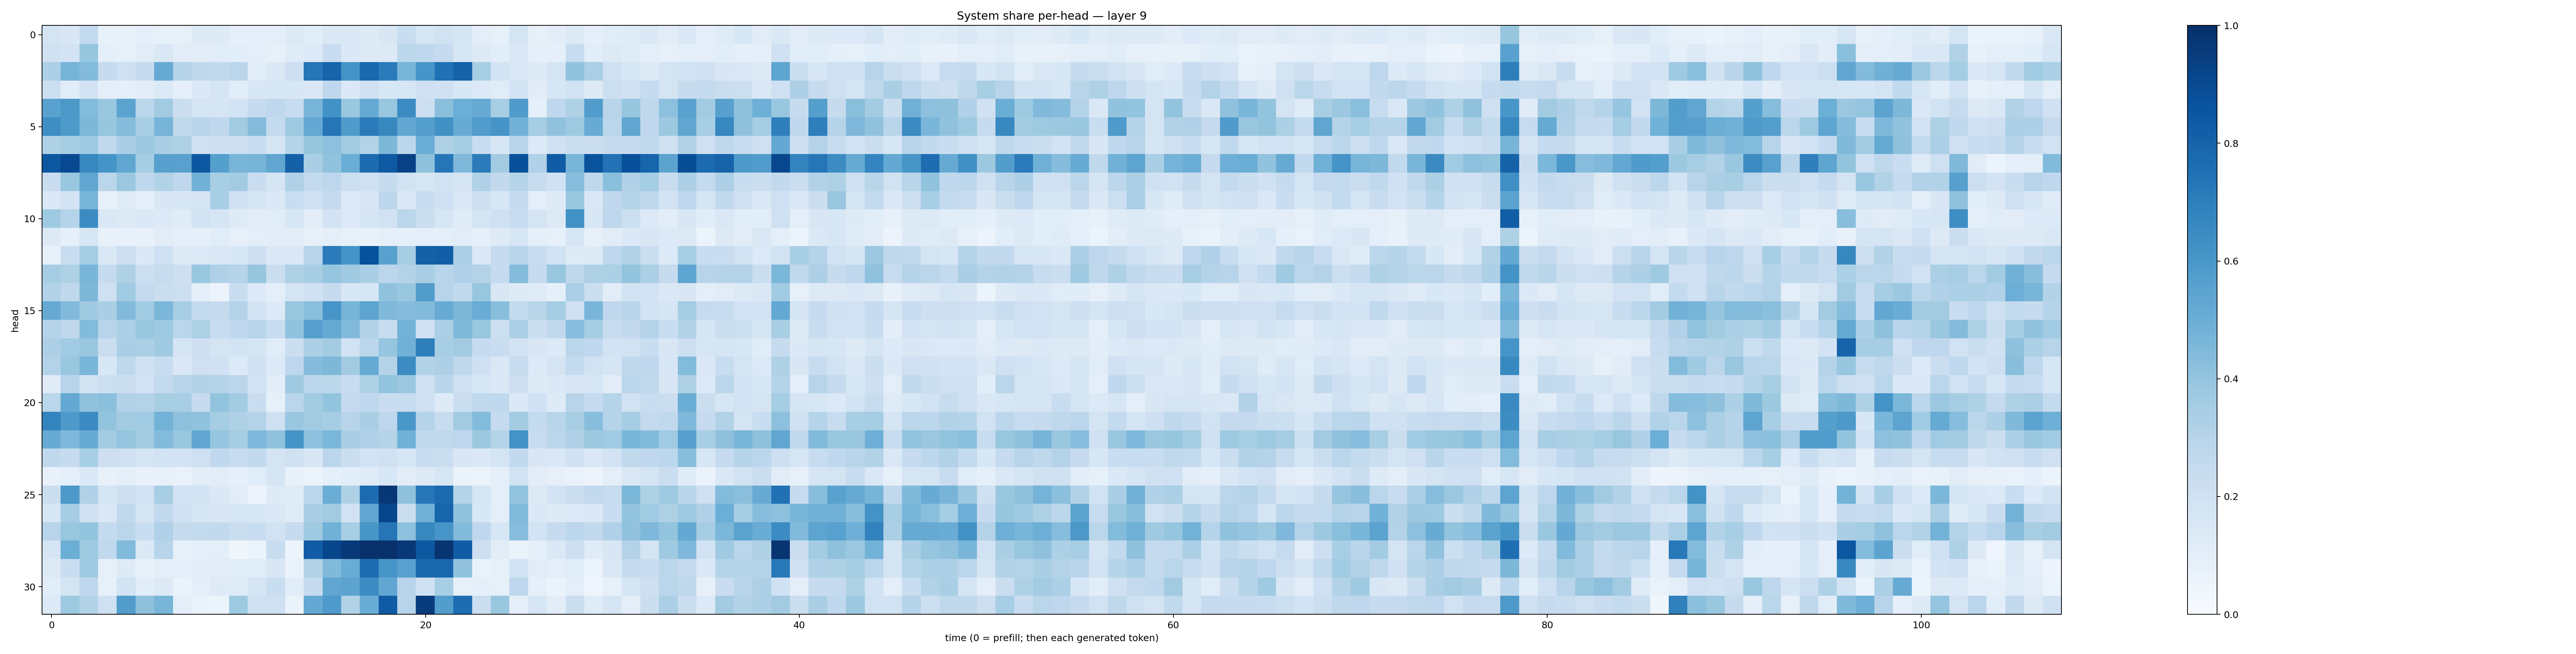

Data behind this chart, as committed beside it:
0.17444685, 0.1485829, 0.25707948, 0.07617282, 0.07354917, 0.08820647, 0.08578413, 0.084384836, 0.13130057, 0.1217952, 0.08779, 0.09717245, 0.10018999, 0.13003194, 0.10773838, 0.14159521, 0.14090785, 0.12423376, 0.15179898, 0.23433863, 0.1607123, 0.19242238, 0.16794777, 0.098318666
0.1969, 0.1815, 0.3912, 0.08997, 0.08585, 0.1097, 0.1434, 0.1116, 0.1096, 0.1155, 0.1061, 0.09427, 0.08552, 0.1179, 0.1344, 0.2278, 0.1374, 0.1313, 0.1322, 0.2783, 0.2679, 0.2463, 0.1619, 0.1268
0.3282, 0.4706, 0.4399, 0.2466, 0.2094, 0.2433, 0.5135, 0.3039, 0.2721, 0.2635, 0.2841, 0.1074, 0.1451, 0.211, 0.7282, 0.7989, 0.6171, 0.7785, 0.7104, 0.4665, 0.6087, 0.7494, 0.8078, 0.3424
0.2151, 0.114, 0.1823, 0.0966, 0.09196, 0.1027, 0.1363, 0.09013, 0.1406, 0.1699, 0.1064, 0.1547, 0.1556, 0.1553, 0.1462, 0.2661, 0.1401, 0.2042, 0.1533, 0.1568, 0.2083, 0.2005, 0.1537, 0.133
0.551, 0.5968, 0.4408, 0.3891, 0.5482, 0.2867, 0.3632, 0.2201, 0.1737, 0.1701, 0.1871, 0.2442, 0.2657, 0.2346, 0.4667, 0.6232, 0.3835, 0.5124, 0.3891, 0.6457, 0.2157, 0.4229, 0.4963, 0.5129
0.6367, 0.5887, 0.4554, 0.3914, 0.4373, 0.3419, 0.4714, 0.2656, 0.2897, 0.2675, 0.3599, 0.4374, 0.2563, 0.3734, 0.5199, 0.7286, 0.5859, 0.708, 0.662, 0.5306, 0.5686, 0.628, 0.5086, 0.5764
0.324, 0.3507, 0.3733, 0.2648, 0.3386, 0.3758, 0.3393, 0.3223, 0.2079, 0.2122, 0.2146, 0.2361, 0.1717, 0.2988, 0.3943, 0.4148, 0.363, 0.3052, 0.4548, 0.2779, 0.5031, 0.322, 0.3528, 0.2349
0.8492, 0.8991, 0.6604, 0.6151, 0.5313, 0.3527, 0.5588, 0.5579, 0.8503, 0.5652, 0.4657, 0.4722, 0.533, 0.8106, 0.3381, 0.4033, 0.5007, 0.7702, 0.8406, 0.9298, 0.4139, 0.7276, 0.4527, 0.7095
0.2283, 0.3895, 0.534, 0.2862, 0.381, 0.2686, 0.3125, 0.2673, 0.481, 0.3419, 0.3595, 0.2304, 0.1651, 0.32, 0.2568, 0.2758, 0.216, 0.2011, 0.2426, 0.1939, 0.1637, 0.1928, 0.1746, 0.3199
0.1433, 0.1826, 0.4686, 0.07425, 0.1193, 0.08745, 0.1486, 0.1555, 0.168, 0.3447, 0.198, 0.1724, 0.1394, 0.2289, 0.2017, 0.253, 0.1348, 0.1507, 0.2786, 0.1422, 0.228, 0.2029, 0.1442, 0.2136
0.3717, 0.3012, 0.647, 0.1453, 0.1324, 0.1462, 0.1355, 0.1201, 0.1894, 0.1675, 0.1212, 0.1023, 0.1152, 0.1576, 0.105, 0.1836, 0.135, 0.1707, 0.1894, 0.2889, 0.2255, 0.1577, 0.1174, 0.174
0.1287, 0.09079, 0.1574, 0.07292, 0.07676, 0.07645, 0.1124, 0.09489, 0.09348, 0.1137, 0.07814, 0.09471, 0.1039, 0.1018, 0.07898, 0.09659, 0.08464, 0.07711, 0.08942, 0.08925, 0.1015, 0.1007, 0.1128, 0.08691
0.07191, 0.2283, 0.3533, 0.1418, 0.213, 0.1382, 0.2051, 0.132, 0.1347, 0.1458, 0.1552, 0.2144, 0.1442, 0.1428, 0.2945, 0.7086, 0.6125, 0.872, 0.5552, 0.3496, 0.8119, 0.8188, 0.3343, 0.1412
0.3485, 0.3239, 0.4636, 0.2481, 0.3224, 0.2167, 0.2381, 0.2111, 0.3851, 0.3188, 0.2993, 0.3912, 0.2222, 0.3234, 0.3498, 0.3984, 0.3687, 0.3389, 0.2784, 0.3052, 0.3397, 0.2922, 0.3166, 0.3071
0.3137, 0.2719, 0.4544, 0.2064, 0.3659, 0.2513, 0.2236, 0.2177, 0.09477, 0.05566, 0.2298, 0.1332, 0.09983, 0.1741, 0.1956, 0.2455, 0.1623, 0.163, 0.4083, 0.3861, 0.5727, 0.2952, 0.2636, 0.3886
0.5121, 0.4424, 0.3709, 0.3372, 0.4437, 0.3646, 0.4596, 0.3438, 0.2544, 0.2444, 0.3082, 0.1866, 0.1357, 0.3898, 0.424, 0.6081, 0.4695, 0.5413, 0.4474, 0.4369, 0.4434, 0.5079, 0.456, 0.504
0.3046, 0.2712, 0.4401, 0.2963, 0.3248, 0.3841, 0.3727, 0.2852, 0.3218, 0.2366, 0.2692, 0.2911, 0.2357, 0.4061, 0.5618, 0.5176, 0.4432, 0.3159, 0.2401, 0.4769, 0.2019, 0.3351, 0.4464, 0.3896
0.3269, 0.3672, 0.3881, 0.2235, 0.3396, 0.3329, 0.3689, 0.1656, 0.2146, 0.1766, 0.1842, 0.1645, 0.1159, 0.2249, 0.3261, 0.3583, 0.1923, 0.2812, 0.3977, 0.4828, 0.6972, 0.3464, 0.3629, 0.2461
0.3073, 0.3839, 0.4633, 0.1526, 0.2703, 0.1983, 0.2378, 0.1435, 0.2094, 0.2003, 0.1337, 0.2, 0.1344, 0.2755, 0.4365, 0.4536, 0.3605, 0.5194, 0.3071, 0.6454, 0.3107, 0.326, 0.2727, 0.2061
0.1195, 0.2968, 0.1886, 0.217, 0.2195, 0.182, 0.2556, 0.2959, 0.31, 0.2992, 0.2834, 0.1932, 0.1031, 0.3672, 0.283, 0.2791, 0.241, 0.3215, 0.4023, 0.379, 0.2109, 0.2923, 0.2097, 0.1618
0.2857, 0.5227, 0.4077, 0.4181, 0.3121, 0.3077, 0.3432, 0.3464, 0.2436, 0.4006, 0.3567, 0.227, 0.08265, 0.2884, 0.3598, 0.4018, 0.2536, 0.2664, 0.2296, 0.2352, 0.1968, 0.1243, 0.2191, 0.2632
0.6784, 0.5916, 0.6502, 0.402, 0.3573, 0.3634, 0.4769, 0.4164, 0.4046, 0.3532, 0.3223, 0.3066, 0.2064, 0.3848, 0.3631, 0.3502, 0.2951, 0.3364, 0.277, 0.5978, 0.3027, 0.2394, 0.3622, 0.4384
0.5147, 0.4505, 0.5083, 0.3589, 0.3955, 0.3594, 0.44, 0.3876, 0.5326, 0.395, 0.3501, 0.4494, 0.4094, 0.6149, 0.4167, 0.4589, 0.3398, 0.3178, 0.3008, 0.4868, 0.262, 0.2621, 0.2738, 0.3783
0.2718, 0.2494, 0.346, 0.2134, 0.2082, 0.1712, 0.1841, 0.1832, 0.208, 0.2659, 0.237, 0.2578, 0.1739, 0.1982, 0.1489, 0.2822, 0.2255, 0.1859, 0.1984, 0.1625, 0.2313, 0.2207, 0.1508, 0.1381
0.07415, 0.09257, 0.14, 0.07206, 0.08713, 0.07132, 0.07408, 0.0701, 0.1017, 0.1106, 0.0887, 0.1156, 0.1645, 0.07198, 0.06067, 0.08672, 0.1088, 0.1185, 0.1537, 0.1024, 0.1272, 0.1627, 0.06573, 0.05263
0.2242, 0.5903, 0.3179, 0.1654, 0.211, 0.1907, 0.3428, 0.1854, 0.1861, 0.1375, 0.1098, 0.05671, 0.1217, 0.1201, 0.2851, 0.5026, 0.3239, 0.7666, 0.9694, 0.414, 0.7287, 0.7767, 0.301, 0.1589
0.157, 0.3486, 0.2101, 0.1476, 0.2621, 0.167, 0.2596, 0.202, 0.1661, 0.1486, 0.1573, 0.1544, 0.1458, 0.1202, 0.3372, 0.3617, 0.1925, 0.5315, 0.9137, 0.2242, 0.4915, 0.7942, 0.4024, 0.1552
0.2959, 0.3891, 0.4009, 0.2566, 0.2815, 0.2309, 0.3195, 0.2442, 0.2559, 0.2597, 0.2258, 0.2332, 0.1891, 0.2428, 0.3688, 0.487, 0.3416, 0.6054, 0.7314, 0.4143, 0.6621, 0.6066, 0.4449, 0.267
0.165, 0.4975, 0.3745, 0.2621, 0.4441, 0.1392, 0.293, 0.08218, 0.1007, 0.09867, 0.03227, 0.05359, 0.2344, 0.04976, 0.8266, 0.9114, 0.9647, 0.9932, 0.9926, 0.9652, 0.8451, 0.9805, 0.8273, 0.2114
0.13, 0.2279, 0.3681, 0.08464, 0.1238, 0.07602, 0.09437, 0.0911, 0.103, 0.1111, 0.1165, 0.1142, 0.1517, 0.06811, 0.3141, 0.4485, 0.5057, 0.7619, 0.6042, 0.558, 0.779, 0.7886, 0.4057, 0.0673
0.1055, 0.1762, 0.2764, 0.08278, 0.1863, 0.1068, 0.1267, 0.06473, 0.09777, 0.1216, 0.1209, 0.1679, 0.2335, 0.1158, 0.2429, 0.5324, 0.5431, 0.6457, 0.5289, 0.2934, 0.2028, 0.3449, 0.08217, 0.08915
0.1347, 0.374, 0.3088, 0.2061, 0.5711, 0.4139, 0.465, 0.0971, 0.06611, 0.05981, 0.3719, 0.2072, 0.2106, 0.06448, 0.5221, 0.5878, 0.3154, 0.5066, 0.8315, 0.2943, 0.9498, 0.5732, 0.7632, 0.2237
